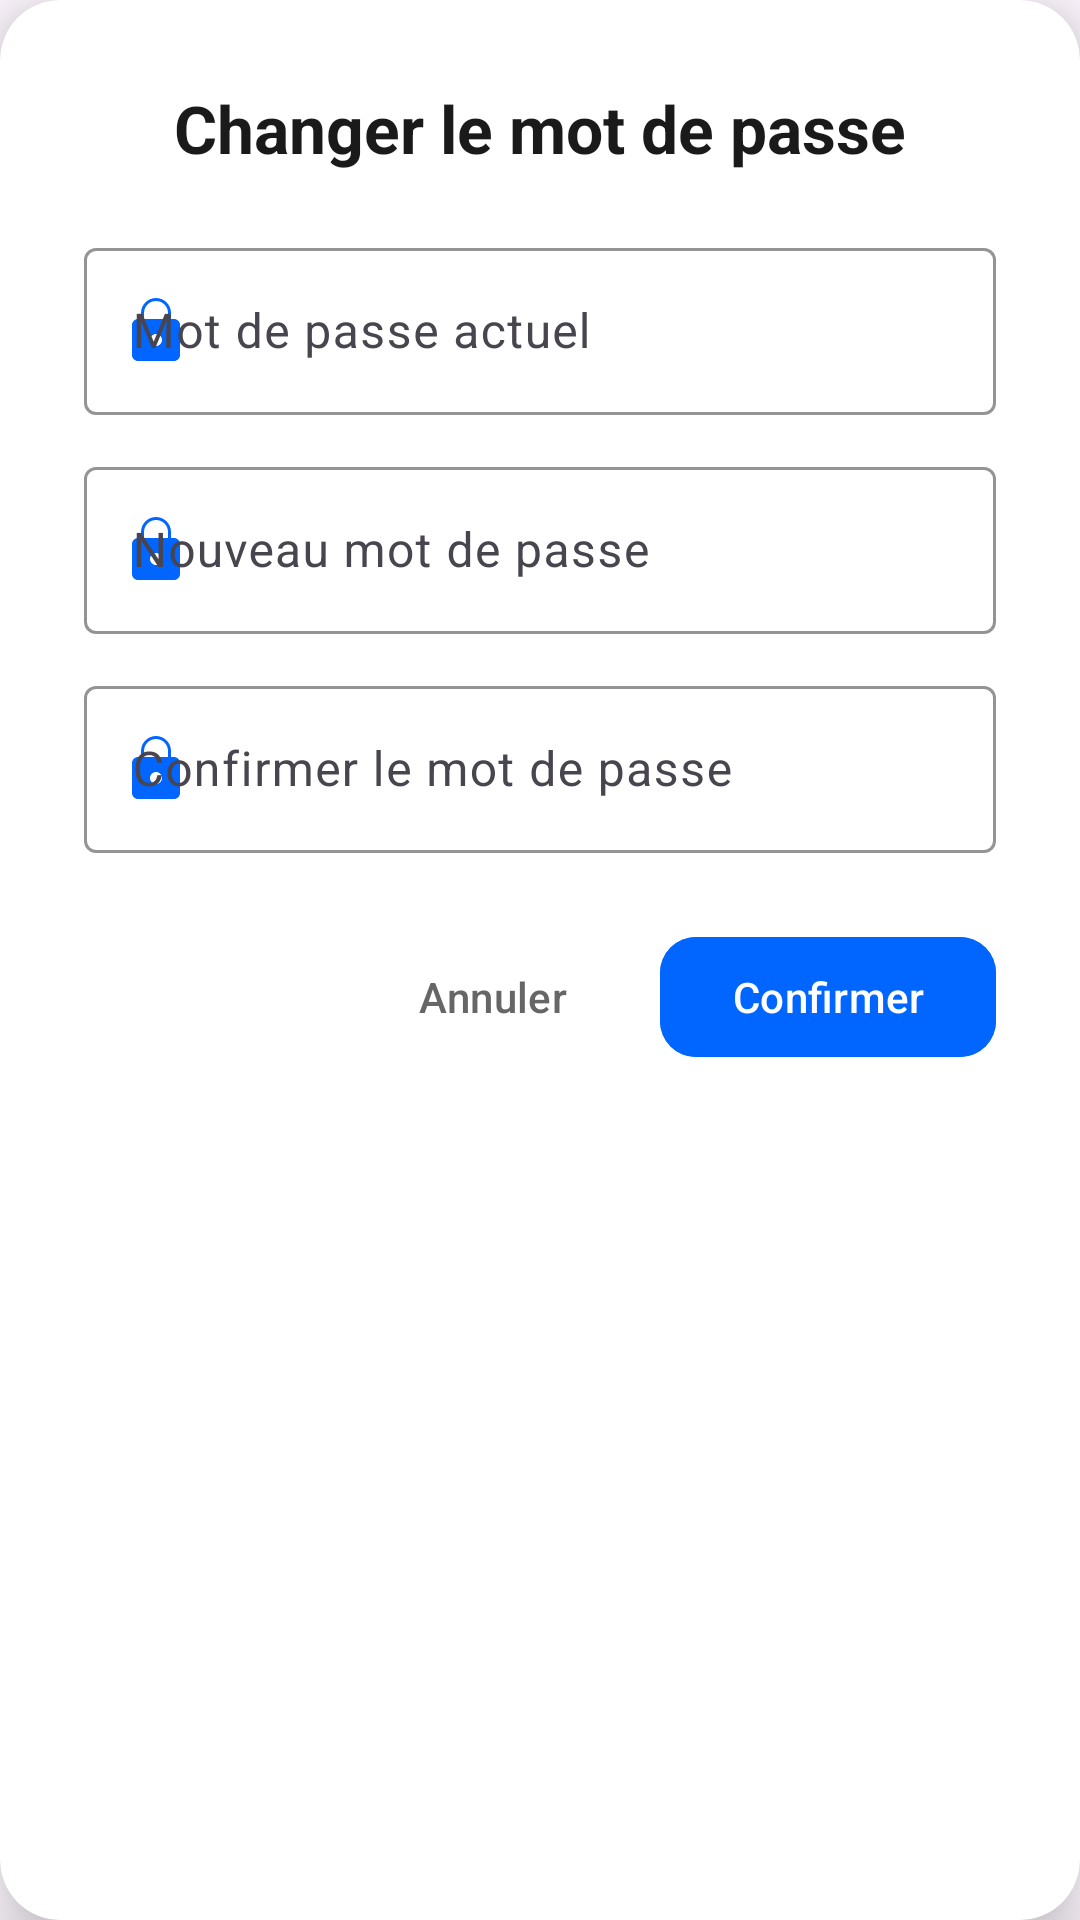

Write the Android layout XML for this screen, with the resource values it uses.
<!-- AndroidManifest.xml: application theme Theme.Mini_projet -->
<!-- res/layout/dialog_change_password.xml -->
<?xml version="1.0" encoding="utf-8"?>
<androidx.cardview.widget.CardView xmlns:android="http://schemas.android.com/apk/res/android"
    xmlns:app="http://schemas.android.com/apk/res-auto"
    android:layout_width="match_parent"
    android:layout_height="wrap_content"
    android:layout_margin="24dp"
    app:cardCornerRadius="20dp"
    app:cardElevation="12dp"
    android:backgroundTint="#FFFFFF">

    <LinearLayout
        android:layout_width="match_parent"
        android:layout_height="wrap_content"
        android:orientation="vertical"
        android:padding="28dp">

        
        <TextView
            android:layout_width="wrap_content"
            android:layout_height="wrap_content"
            android:text="Changer le mot de passe"
            android:textSize="22sp"
            android:textStyle="bold"
            android:textColor="#1A1A1A"
            android:layout_gravity="center_horizontal"
            android:layout_marginBottom="20dp"/>

        
        <com.google.android.material.textfield.TextInputLayout
            android:layout_width="match_parent"
            android:layout_height="wrap_content"
            android:layout_marginBottom="12dp"
            style="@style/Widget.Material3.TextInputLayout.OutlinedBox"
            app:hintTextColor="#666666"
            app:boxStrokeColor="#0066FF"
            app:startIconDrawable="@drawable/ic_lock"
            app:startIconTint="#0066FF">

            <com.google.android.material.textfield.TextInputEditText
                android:id="@+id/old_password"
                android:layout_width="match_parent"
                android:layout_height="wrap_content"
                android:hint="Mot de passe actuel"
                android:inputType="textPassword" />

        </com.google.android.material.textfield.TextInputLayout>
        <TextView
            android:id="@+id/old_password_error"
            android:layout_width="wrap_content"
            android:layout_height="wrap_content"
            android:textColor="#D32F2F"
            android:textSize="12sp"
            android:visibility="gone"
            android:layout_marginTop="4dp"
            android:layout_marginLeft="4dp"/>

        
        <com.google.android.material.textfield.TextInputLayout
            android:layout_width="match_parent"
            android:layout_height="wrap_content"
            android:layout_marginBottom="12dp"
            style="@style/Widget.Material3.TextInputLayout.OutlinedBox"
            app:hintTextColor="#666666"
            app:boxStrokeColor="#0066FF"
            app:startIconDrawable="@drawable/ic_lock"
            app:startIconTint="#0066FF">

            <com.google.android.material.textfield.TextInputEditText
                android:id="@+id/new_password"
                android:layout_width="match_parent"
                android:layout_height="wrap_content"
                android:hint="Nouveau mot de passe"
                android:inputType="textPassword" />

        </com.google.android.material.textfield.TextInputLayout>
        <TextView
            android:id="@+id/new_password_error"
            android:layout_width="wrap_content"
            android:layout_height="wrap_content"
            android:textColor="#D32F2F"
            android:textSize="12sp"
            android:visibility="gone"
            android:layout_marginTop="4dp"
            android:layout_marginLeft="4dp"/>

        
        <com.google.android.material.textfield.TextInputLayout
            android:layout_width="match_parent"
            android:layout_height="wrap_content"
            android:layout_marginBottom="24dp"
            style="@style/Widget.Material3.TextInputLayout.OutlinedBox"
            app:hintTextColor="#666666"
            app:boxStrokeColor="#0066FF"
            app:startIconDrawable="@drawable/ic_lock"
            app:startIconTint="#0066FF">

            <com.google.android.material.textfield.TextInputEditText
                android:id="@+id/confirm_password"
                android:layout_width="match_parent"
                android:layout_height="wrap_content"
                android:hint="Confirmer le mot de passe"
                android:inputType="textPassword" />

        </com.google.android.material.textfield.TextInputLayout>
        <TextView
            android:id="@+id/confirm_password_error"
            android:layout_width="wrap_content"
            android:layout_height="wrap_content"
            android:textColor="#D32F2F"
            android:textSize="12sp"
            android:visibility="gone"
            android:layout_marginTop="4dp"
            android:layout_marginLeft="4dp"/>

        
        <LinearLayout
            android:layout_width="match_parent"
            android:layout_height="wrap_content"
            android:orientation="horizontal"
            android:gravity="end">

            <com.google.android.material.button.MaterialButton
                android:id="@+id/btn_cancel"
                android:layout_width="wrap_content"
                android:layout_height="wrap_content"
                android:text="Annuler"
                android:textColor="#666666"
                style="@style/Widget.Material3.Button.TextButton"
                android:layout_marginEnd="12dp"/>

            <com.google.android.material.button.MaterialButton
                android:id="@+id/btn_confirm_password"
                android:layout_width="wrap_content"
                android:layout_height="wrap_content"
                android:text="Confirmer"
                android:textColor="#FFFFFF"
                android:backgroundTint="#0066FF"
                style="@style/Widget.Material3.Button"
                app:cornerRadius="12dp"/>

        </LinearLayout>
    </LinearLayout>
</androidx.cardview.widget.CardView>
<!-- resources referenced by this layout -->
<resources>
  <!-- drawable ic_lock (drawable) -->
  <vector xmlns:android="http://schemas.android.com/apk/res/android"
      android:width="24dp"
      android:height="24dp"
      android:viewportWidth="24"
      android:viewportHeight="24">
      <path
          android:fillColor="#0066FF"
          android:pathData="M18,8h-1V6c0-2.76-2.24-5-5-5s-5,2.24-5,5v2H6c-1.1,0-2,0.9-2,2v10c0,1.1,0.9,2,2,2h12c1.1,0,2-0.9,2-2V10c0-1.1-0.9-2-2-2zM12,17c-1.1,0-2-0.9-2-2s0.9-2,2-2s2,0.9,2,2s-0.9,2-2,2zM16,8H8V6c0-2.21,1.79-4,4-4s4,1.79,4,4v2z"/>
  </vector>
  <style name="Theme.Mini_projet" parent="Base.Theme.Mini_projet" />
  <style name="Base.Theme.Mini_projet" parent="Theme.Material3.DayNight.NoActionBar">
          
          
          <item name="android:windowLightStatusBar">false</item>
          <item name="android:statusBarColor">@android:color/transparent</item>
  
  
  
      </style>
</resources>
